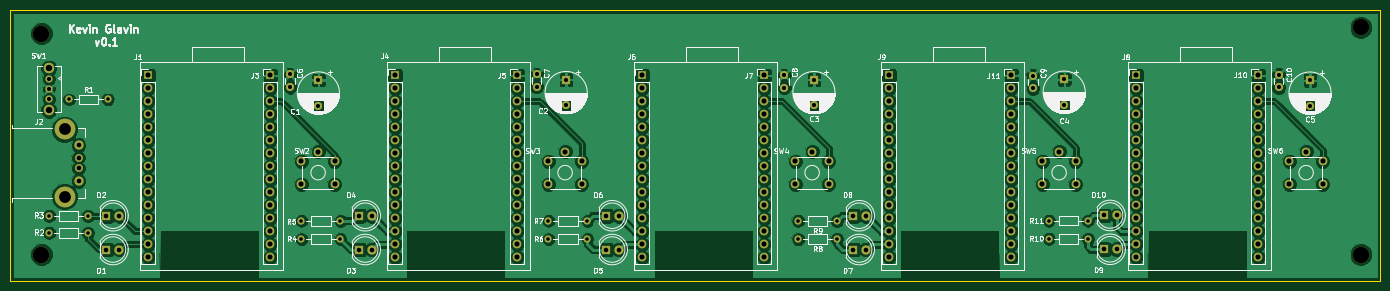
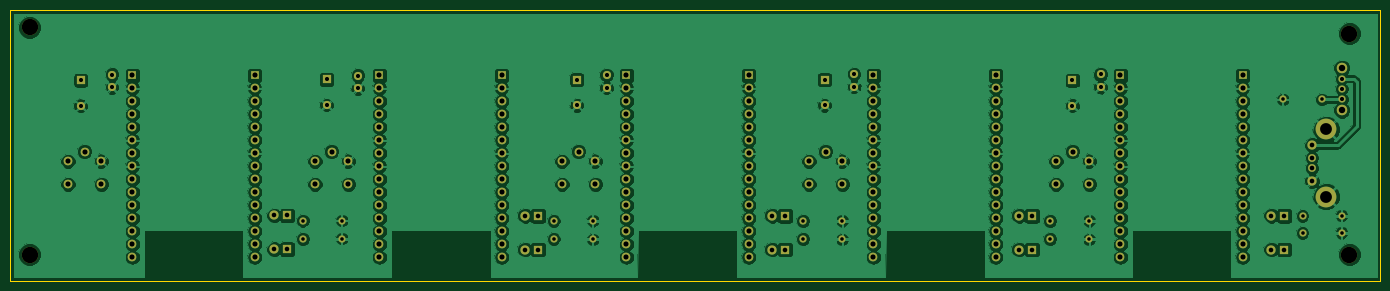
Circuit board: 11 layer files. Board 267.7 x 52.9 mm.
- bottom_copper: iotkong-B.Cu.gbr (256811 bytes)
- bottom_mask: iotkong-B.Mask.gbr (8956 bytes)
- paste: iotkong-B.Paste.gbr (532 bytes)
- bottom_silk: iotkong-B.SilkS.gbr (534 bytes)
- outline: iotkong-Edge.Cuts.gbr (719 bytes)
- top_copper: iotkong-F.Cu.gbr (236199 bytes)
- top_mask: iotkong-F.Mask.gbr (8956 bytes)
- paste: iotkong-F.Paste.gbr (532 bytes)
- top_silk: iotkong-F.SilkS.gbr (92754 bytes)
- drill: iotkong-NPTH.drl (227 bytes)
- drill: iotkong-PTH.drl (3396 bytes)

=== bottom_copper: iotkong-B.Cu.gbr (256811 bytes, source omitted) ===
=== bottom_mask: iotkong-B.Mask.gbr (8956 bytes, source omitted) ===
=== paste: iotkong-B.Paste.gbr ===
G04 #@! TF.GenerationSoftware,KiCad,Pcbnew,(5.0.0-3-g5ebb6b6)*
G04 #@! TF.CreationDate,2018-09-13T19:08:09-07:00*
G04 #@! TF.ProjectId,iotkong,696F746B6F6E672E6B696361645F7063,rev?*
G04 #@! TF.SameCoordinates,Original*
G04 #@! TF.FileFunction,Paste,Bot*
G04 #@! TF.FilePolarity,Positive*
%FSLAX46Y46*%
G04 Gerber Fmt 4.6, Leading zero omitted, Abs format (unit mm)*
G04 Created by KiCad (PCBNEW (5.0.0-3-g5ebb6b6)) date Thursday, September 13, 2018 at 07:08:09 PM*
%MOMM*%
%LPD*%
G01*
G04 APERTURE LIST*
G04 APERTURE END LIST*
M02*

=== bottom_silk: iotkong-B.SilkS.gbr ===
G04 #@! TF.GenerationSoftware,KiCad,Pcbnew,(5.0.0-3-g5ebb6b6)*
G04 #@! TF.CreationDate,2018-09-12T20:08:54-07:00*
G04 #@! TF.ProjectId,iotkong,696F746B6F6E672E6B696361645F7063,rev?*
G04 #@! TF.SameCoordinates,Original*
G04 #@! TF.FileFunction,Legend,Bot*
G04 #@! TF.FilePolarity,Positive*
%FSLAX46Y46*%
G04 Gerber Fmt 4.6, Leading zero omitted, Abs format (unit mm)*
G04 Created by KiCad (PCBNEW (5.0.0-3-g5ebb6b6)) date Wednesday, September 12, 2018 at 08:08:54 PM*
%MOMM*%
%LPD*%
G01*
G04 APERTURE LIST*
G04 APERTURE END LIST*
M02*

=== outline: iotkong-Edge.Cuts.gbr ===
G04 #@! TF.GenerationSoftware,KiCad,Pcbnew,(5.0.0-3-g5ebb6b6)*
G04 #@! TF.CreationDate,2018-09-13T19:08:09-07:00*
G04 #@! TF.ProjectId,iotkong,696F746B6F6E672E6B696361645F7063,rev?*
G04 #@! TF.SameCoordinates,Original*
G04 #@! TF.FileFunction,Profile,NP*
%FSLAX46Y46*%
G04 Gerber Fmt 4.6, Leading zero omitted, Abs format (unit mm)*
G04 Created by KiCad (PCBNEW (5.0.0-3-g5ebb6b6)) date Thursday, September 13, 2018 at 07:08:09 PM*
%MOMM*%
%LPD*%
G01*
G04 APERTURE LIST*
%ADD10C,0.200000*%
G04 APERTURE END LIST*
D10*
X37084000Y-91440000D02*
X37084000Y-38506400D01*
X304800000Y-91440000D02*
X37084000Y-91440000D01*
X304800000Y-38506400D02*
X304800000Y-91440000D01*
X37084000Y-38506400D02*
X304800000Y-38506400D01*
M02*

=== top_copper: iotkong-F.Cu.gbr (236199 bytes, source omitted) ===
=== top_mask: iotkong-F.Mask.gbr (8956 bytes, source omitted) ===
=== paste: iotkong-F.Paste.gbr ===
G04 #@! TF.GenerationSoftware,KiCad,Pcbnew,(5.0.0-3-g5ebb6b6)*
G04 #@! TF.CreationDate,2018-09-13T19:08:09-07:00*
G04 #@! TF.ProjectId,iotkong,696F746B6F6E672E6B696361645F7063,rev?*
G04 #@! TF.SameCoordinates,Original*
G04 #@! TF.FileFunction,Paste,Top*
G04 #@! TF.FilePolarity,Positive*
%FSLAX46Y46*%
G04 Gerber Fmt 4.6, Leading zero omitted, Abs format (unit mm)*
G04 Created by KiCad (PCBNEW (5.0.0-3-g5ebb6b6)) date Thursday, September 13, 2018 at 07:08:09 PM*
%MOMM*%
%LPD*%
G01*
G04 APERTURE LIST*
G04 APERTURE END LIST*
M02*

=== top_silk: iotkong-F.SilkS.gbr (92754 bytes, source omitted) ===
=== drill: iotkong-NPTH.drl ===
M48
;DRILL file {KiCad (5.0.0-3-g5ebb6b6)} date Thursday, September 13, 2018 at 07:08:13 PM
;FORMAT={-:-/ absolute / inch / decimal}
FMAT,2
INCH,TZ
T1C0.1260
%
G90
G05
M72
T1
X11.85Y-1.65
X1.7Y-3.4
X1.7Y-1.7
X11.85Y-3.4
T0
M30

=== drill: iotkong-PTH.drl ===
M48
;DRILL file {KiCad (5.0.0-3-g5ebb6b6)} date Thursday, September 13, 2018 at 07:08:13 PM
;FORMAT={-:-/ absolute / inch / decimal}
FMAT,2
INCH,TZ
T1C0.0276
T2C0.0315
T3C0.0354
T4C0.0360
T5C0.0394
T6C0.0492
T7C0.0910
%
G90
G05
M72
T1
X1.759Y-3.232
X2.059Y-3.232
X3.7Y-3.28
X4.Y-3.28
X1.911Y-2.205
X2.211Y-2.205
X9.45Y-3.138
X9.75Y-3.138
X3.7Y-3.14
X4.Y-3.14
X5.6Y-3.28
X5.9Y-3.28
X5.6Y-3.14
X5.9Y-3.14
X1.759Y-3.101
X2.059Y-3.101
X7.52Y-3.14
X7.82Y-3.14
X7.52Y-3.28
X7.82Y-3.28
X9.45Y-3.278
X9.75Y-3.278
T2
X9.326Y-2.022
X9.326Y-2.1204
X3.83Y-2.057
X3.83Y-2.2539
X3.613Y-2.013
X3.613Y-2.1114
X1.757Y-2.0473
X1.757Y-2.126
X1.757Y-2.2047
X7.413Y-2.017
X7.413Y-2.1154
X11.458Y-2.058
X11.458Y-2.2549
X9.567Y-2.051
X9.567Y-2.2479
X7.642Y-2.054
X7.642Y-2.2509
X5.736Y-2.054
X5.736Y-2.2509
X11.217Y-2.014
X11.217Y-2.1124
X5.509Y-2.011
X5.509Y-2.1094
T3
X6.04Y-3.1
X6.14Y-3.1
X4.14Y-3.36
X4.24Y-3.36
X7.94Y-3.1
X8.04Y-3.1
X6.04Y-3.36
X6.14Y-3.36
X9.87Y-3.098
X9.97Y-3.098
X2.2Y-3.1
X2.3Y-3.1
X7.94Y-3.36
X8.04Y-3.36
X4.14Y-3.1
X4.24Y-3.1
X2.2Y-3.36
X2.3Y-3.36
X9.87Y-3.358
X9.97Y-3.358
T4
X1.985Y-2.557
X1.985Y-2.6555
X1.985Y-2.7345
X1.985Y-2.833
T5
X10.12Y-2.02
X10.12Y-2.12
X10.12Y-2.22
X10.12Y-2.32
X10.12Y-2.42
X10.12Y-2.52
X10.12Y-2.62
X10.12Y-2.72
X10.12Y-2.82
X10.12Y-2.92
X10.12Y-3.02
X10.12Y-3.12
X10.12Y-3.22
X10.12Y-3.32
X10.12Y-3.42
X4.42Y-2.02
X4.42Y-2.12
X4.42Y-2.22
X4.42Y-2.32
X4.42Y-2.42
X4.42Y-2.52
X4.42Y-2.62
X4.42Y-2.72
X4.42Y-2.82
X4.42Y-2.92
X4.42Y-3.02
X4.42Y-3.12
X4.42Y-3.22
X4.42Y-3.32
X4.42Y-3.42
X5.6Y-2.68
X5.6Y-2.8572
X5.728Y-2.6072
X5.8559Y-2.68
X5.8559Y-2.8572
X5.36Y-2.02
X5.36Y-2.12
X5.36Y-2.22
X5.36Y-2.32
X5.36Y-2.42
X5.36Y-2.52
X5.36Y-2.62
X5.36Y-2.72
X5.36Y-2.82
X5.36Y-2.92
X5.36Y-3.02
X5.36Y-3.12
X5.36Y-3.22
X5.36Y-3.32
X5.36Y-3.42
X11.3Y-2.68
X11.3Y-2.8572
X11.428Y-2.6072
X11.5559Y-2.68
X11.5559Y-2.8572
X3.7Y-2.68
X3.7Y-2.8572
X3.828Y-2.6072
X3.9559Y-2.68
X3.9559Y-2.8572
X11.06Y-2.02
X11.06Y-2.12
X11.06Y-2.22
X11.06Y-2.32
X11.06Y-2.42
X11.06Y-2.52
X11.06Y-2.62
X11.06Y-2.72
X11.06Y-2.82
X11.06Y-2.92
X11.06Y-3.02
X11.06Y-3.12
X11.06Y-3.22
X11.06Y-3.32
X11.06Y-3.42
X8.22Y-2.02
X8.22Y-2.12
X8.22Y-2.22
X8.22Y-2.32
X8.22Y-2.42
X8.22Y-2.52
X8.22Y-2.62
X8.22Y-2.72
X8.22Y-2.82
X8.22Y-2.92
X8.22Y-3.02
X8.22Y-3.12
X8.22Y-3.22
X8.22Y-3.32
X8.22Y-3.42
X6.32Y-2.02
X6.32Y-2.12
X6.32Y-2.22
X6.32Y-2.32
X6.32Y-2.42
X6.32Y-2.52
X6.32Y-2.62
X6.32Y-2.72
X6.32Y-2.82
X6.32Y-2.92
X6.32Y-3.02
X6.32Y-3.12
X6.32Y-3.22
X6.32Y-3.32
X6.32Y-3.42
X3.46Y-2.02
X3.46Y-2.12
X3.46Y-2.22
X3.46Y-2.32
X3.46Y-2.42
X3.46Y-2.52
X3.46Y-2.62
X3.46Y-2.72
X3.46Y-2.82
X3.46Y-2.92
X3.46Y-3.02
X3.46Y-3.12
X3.46Y-3.22
X3.46Y-3.32
X3.46Y-3.42
X7.5Y-2.68
X7.5Y-2.8572
X7.628Y-2.6072
X7.7559Y-2.68
X7.7559Y-2.8572
X9.16Y-2.02
X9.16Y-2.12
X9.16Y-2.22
X9.16Y-2.32
X9.16Y-2.42
X9.16Y-2.52
X9.16Y-2.62
X9.16Y-2.72
X9.16Y-2.82
X9.16Y-2.92
X9.16Y-3.02
X9.16Y-3.12
X9.16Y-3.22
X9.16Y-3.32
X9.16Y-3.42
X2.52Y-2.02
X2.52Y-2.12
X2.52Y-2.22
X2.52Y-2.32
X2.52Y-2.42
X2.52Y-2.52
X2.52Y-2.62
X2.52Y-2.72
X2.52Y-2.82
X2.52Y-2.92
X2.52Y-3.02
X2.52Y-3.12
X2.52Y-3.22
X2.52Y-3.32
X2.52Y-3.42
X7.26Y-2.02
X7.26Y-2.12
X7.26Y-2.22
X7.26Y-2.32
X7.26Y-2.42
X7.26Y-2.52
X7.26Y-2.62
X7.26Y-2.72
X7.26Y-2.82
X7.26Y-2.92
X7.26Y-3.02
X7.26Y-3.12
X7.26Y-3.22
X7.26Y-3.32
X7.26Y-3.42
X9.4Y-2.68
X9.4Y-2.8572
X9.528Y-2.6072
X9.6559Y-2.68
X9.6559Y-2.8572
T6
X1.757Y-1.9646
X1.757Y-2.2874
T7
X1.878Y-2.4365
X1.878Y-2.9535
T0
M30
